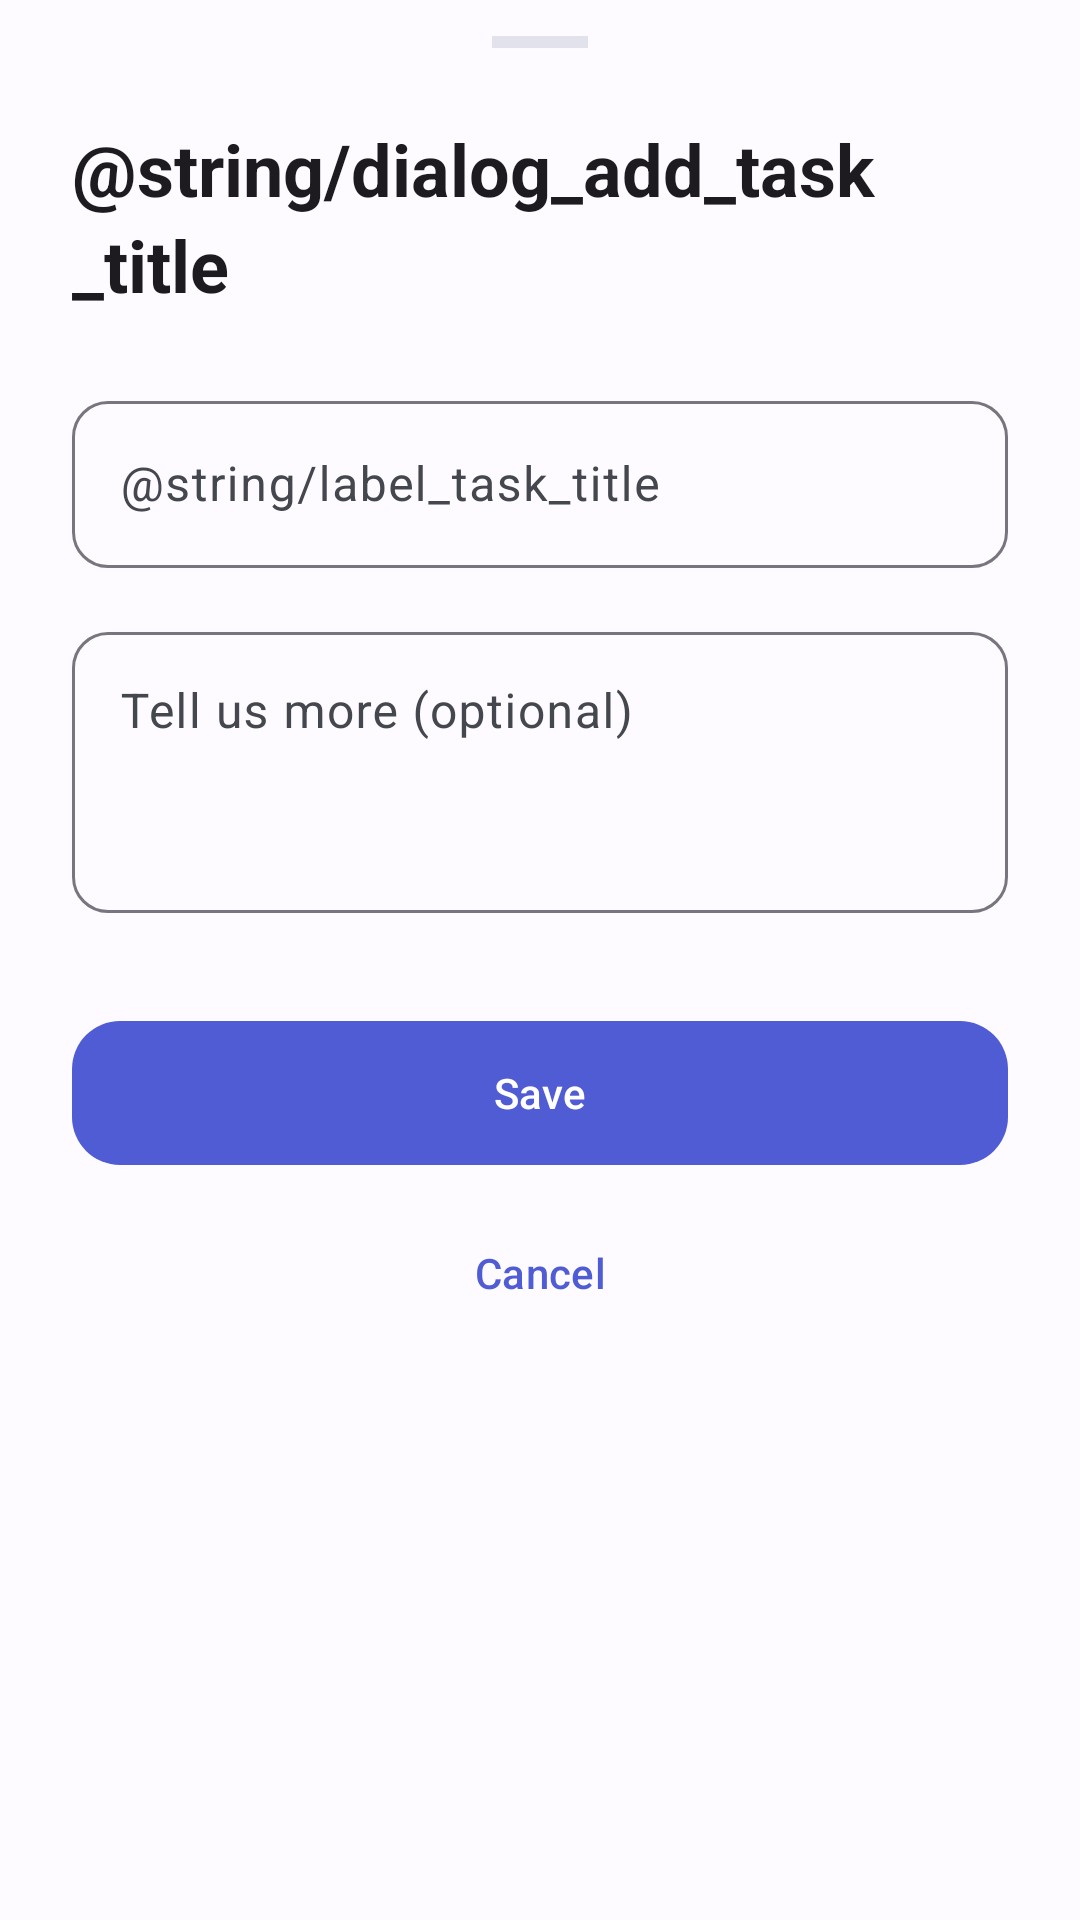

Produce the Android XML layout that renders to this screen, including the resource entries it uses.
<!-- AndroidManifest.xml: application theme Theme.Noty -->
<!-- res/layout/dialog_add_task.xml -->
<?xml version="1.0" encoding="utf-8"?>
<androidx.constraintlayout.widget.ConstraintLayout xmlns:android="http://schemas.android.com/apk/res/android"
    xmlns:app="http://schemas.android.com/apk/res-auto"
    android:layout_width="match_parent"
    android:layout_height="wrap_content"
    android:paddingHorizontal="24dp"
    android:paddingTop="12dp"
    android:paddingBottom="24dp">

    <View
        android:id="@+id/dragHandle"
        android:layout_width="32dp"
        android:layout_height="4dp"
        android:background="?attr/colorSurfaceVariant"
        android:backgroundTint="?attr/colorSurfaceVariant"
        app:layout_constraintEnd_toEndOf="parent"
        app:layout_constraintStart_toStartOf="parent"
        app:layout_constraintTop_toTopOf="parent" />

    <TextView
        android:id="@+id/titleDialog"
        android:layout_width="wrap_content"
        android:layout_height="wrap_content"
        android:layout_marginTop="24dp"
        android:text="@string/dialog_add_task_title"
        android:textAppearance="?attr/textAppearanceHeadlineSmall"
        android:textStyle="bold"
        app:layout_constraintStart_toStartOf="parent"
        app:layout_constraintTop_toBottomOf="@+id/dragHandle" />

    <com.google.android.material.textfield.TextInputLayout
        android:id="@+id/inputLayoutTitle"
        android:layout_width="match_parent"
        android:layout_height="wrap_content"
        android:layout_marginTop="24dp"
        app:boxBackgroundMode="outline"
        app:boxCornerRadiusBottomEnd="12dp"
        app:boxCornerRadiusBottomStart="12dp"
        app:boxCornerRadiusTopEnd="12dp"
        app:boxCornerRadiusTopStart="12dp"
        app:layout_constraintTop_toBottomOf="@+id/titleDialog">

        <com.google.android.material.textfield.TextInputEditText
            android:id="@+id/editTaskTitle"
            android:layout_width="match_parent"
            android:layout_height="wrap_content"
            android:hint="@string/label_task_title"
            android:inputType="textCapSentences" />
    </com.google.android.material.textfield.TextInputLayout>

    <com.google.android.material.textfield.TextInputLayout
        android:id="@+id/inputLayoutDescription"
        android:layout_width="match_parent"
        android:layout_height="wrap_content"
        android:layout_marginTop="16dp"
        app:boxBackgroundMode="outline"
        app:boxCornerRadiusBottomEnd="12dp"
        app:boxCornerRadiusBottomStart="12dp"
        app:boxCornerRadiusTopEnd="12dp"
        app:boxCornerRadiusTopStart="12dp"
        app:layout_constraintTop_toBottomOf="@+id/inputLayoutTitle">

        <com.google.android.material.textfield.TextInputEditText
            android:id="@+id/editTaskDescription"
            android:layout_width="match_parent"
            android:layout_height="wrap_content"
            android:hint="Tell us more (optional)"
            android:gravity="top"
            android:inputType="textMultiLine|textCapSentences"
            android:minLines="3"
            android:maxLines="6" />
    </com.google.android.material.textfield.TextInputLayout>

    <com.google.android.material.button.MaterialButton
        android:id="@+id/buttonSave"
        android:layout_width="match_parent"
        android:layout_height="56dp"
        android:layout_marginTop="32dp"
        android:text="@string/action_save"
        app:cornerRadius="16dp"
        app:layout_constraintTop_toBottomOf="@+id/inputLayoutDescription" />

    <com.google.android.material.button.MaterialButton
        android:id="@+id/buttonCancel"
        android:layout_width="match_parent"
        android:layout_height="wrap_content"
        android:layout_marginTop="8dp"
        android:text="@string/action_cancel"
        style="@style/Widget.Material3.Button.TextButton"
        app:layout_constraintTop_toBottomOf="@+id/buttonSave" />

</androidx.constraintlayout.widget.ConstraintLayout>
<!-- resources referenced by this layout -->
<resources>
  <string name="action_cancel">Cancel</string>
  <string name="action_save">Save</string>
  <style name="Theme.Noty" parent="Theme.Material3.DayNight.NoActionBar">
          
          <item name="colorPrimary">@color/primary</item>
          <item name="colorOnPrimary">@color/onPrimary</item>
          <item name="colorPrimaryContainer">@color/primaryContainer</item>
          <item name="colorOnPrimaryContainer">@color/onPrimaryContainer</item>
          
          <item name="colorSecondary">@color/secondary</item>
          <item name="colorOnSecondary">@color/onSecondary</item>
          <item name="colorSecondaryContainer">@color/secondaryContainer</item>
          <item name="colorOnSecondaryContainer">@color/onSecondaryContainer</item>
  
          <item name="android:windowBackground">@color/background</item>
          <item name="colorSurface">@color/surface</item>
          <item name="colorOnSurface">@color/onSurface</item>
          <item name="colorSurfaceVariant">@color/surfaceVariant</item>
          <item name="colorOnSurfaceVariant">@color/onSurfaceVariant</item>
  
          
          <item name="android:statusBarColor">?attr/colorSurface</item>
          <item name="android:navigationBarColor">?attr/colorSurface</item>
          <item name="android:windowLightStatusBar" tools:targetApi="m">true</item>
      </style>
  <color name="primary">#4F5CD3</color>
  <color name="onPrimary">#FFFFFF</color>
  <color name="primaryContainer">#E0E2FF</color>
  <color name="onPrimaryContainer">#051066</color>
  <color name="secondary">#006A6A</color>
  <color name="onSecondary">#FFFFFF</color>
  <color name="secondaryContainer">#6FF7F7</color>
  <color name="onSecondaryContainer">#002020</color>
  <color name="background">#FDFBFF</color>
  <color name="surface">#FDFBFF</color>
  <color name="onSurface">#1A1B1E</color>
  <color name="surfaceVariant">#E1E2EC</color>
  <color name="onSurfaceVariant">#44474E</color>
</resources>
